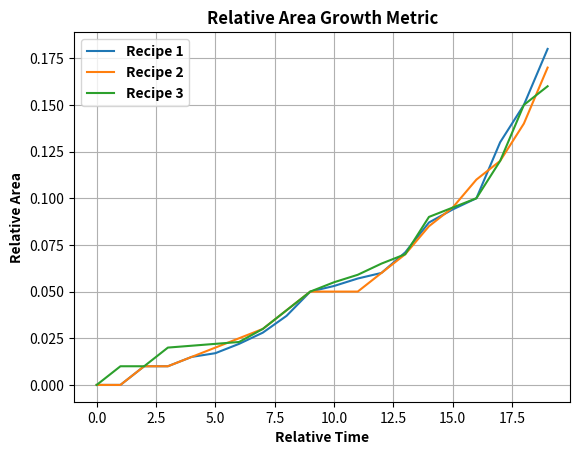

Source code (Python):
from matplotlib import pyplot as plt
import numpy as np
import argparse

# rate = [0.32,1.45,4.36,10,22.3,45]
# thresh = [200, 150, 120, 100, 80, 60]

# rate = [25,43,80]
# thresh = [60, 50, 40]

# rate = [114,119,124,133,150,185,181,3400,177,4300,179]
# thresh = [120,110,100,90,75,60,45,30,35,30,40]

first = [0, 0, 0.01, 0.01, 0.015, 0.017, 0.022, 0.028, 0.037, 0.05, 0.053, 0.057, 0.06, 0.071, 0.087, 0.094, 0.1, 0.13, 0.15, 0.18]
second = [0, 0, 0.01, 0.01, 0.015, 0.02, 0.025, 0.03, 0.04, 0.05, 0.05, 0.05, 0.06, 0.07, 0.085, 0.095, 0.11, 0.12, 0.14, 0.17]
third = [0, 0.01, 0.01, 0.02, 0.021, 0.022, 0.023, 0.03, 0.04, 0.05, 0.055, 0.059, 0.065, 0.07, 0.09, 0.095, 0.1, 0.12, 0.15, 0.16]

# plt.plot(thresh, rate)
plt.plot(first, label="Recipe 1")
plt.plot(second, label="Recipe 2")
plt.plot(third, label="Recipe 3")
# plt.yscale('log')
legend_properties = {'weight':'bold'}
plt.legend(prop=legend_properties)
plt.grid('both')
plt.ylabel("Relative Area", fontweight='bold')
plt.xlabel("Relative Time", fontweight='bold')
plt.title('Relative Area Growth Metric', fontweight='bold')
# plt.ylabel("Total TPG Rate kHz", fontweight='bold')
# plt.xlabel("TPG Static Threshold", fontweight='bold')
# plt.title('Typical RMS - 15', fontweight='bold')
plt.show()
